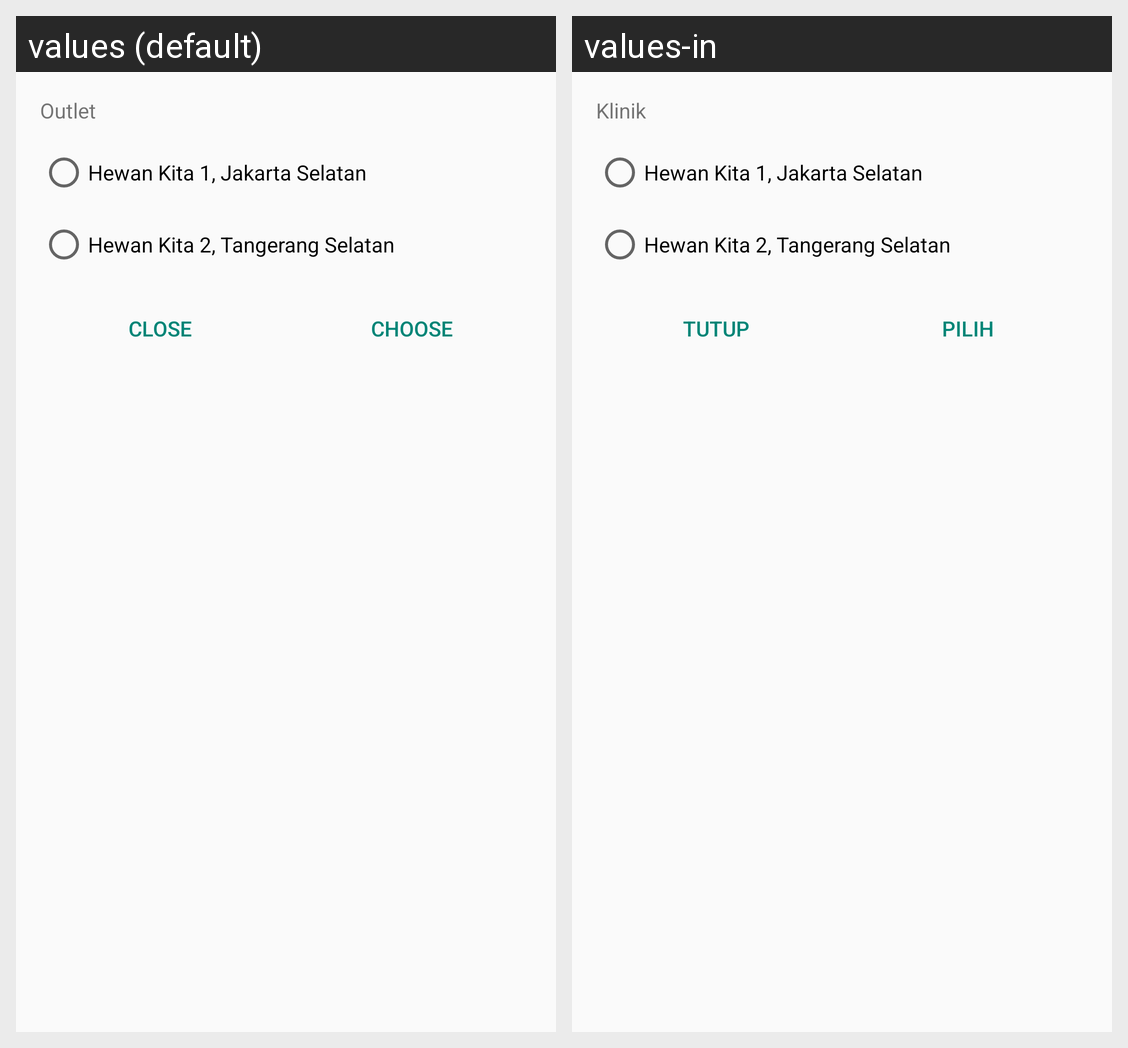

The same Android screen rendered under two of its app's locales, left to right. List the strings drawn on it with the default value and each locale's translation.
Android screen res/layout/fragment_option_dialog.xml rendered under 2 locales, left to right: values (default), values-in. Device: Nexus 5 (rendered at 1080×1920; each locale shown at half size, 540×960, under a caption strip naming it); theme Theme.HewanKita.
Strings drawn on this screen, with the default value and each locale's value (text and hints the layout hard-codes, and strings that could not be matched under every locale, appear in the picture but are not listed):

outlet
  values: Outlet
  values-in: Klinik

hewankita1
  values: Hewan Kita 1, Jakarta Selatan
  values-in: Hewan Kita 1, Jakarta Selatan

hewankita2
  values: Hewan Kita 2, Tangerang Selatan
  values-in: Hewan Kita 2, Tangerang Selatan

close
  values: Close
  values-in: Tutup

choose1
  values: Choose
  values-in: Pilih
